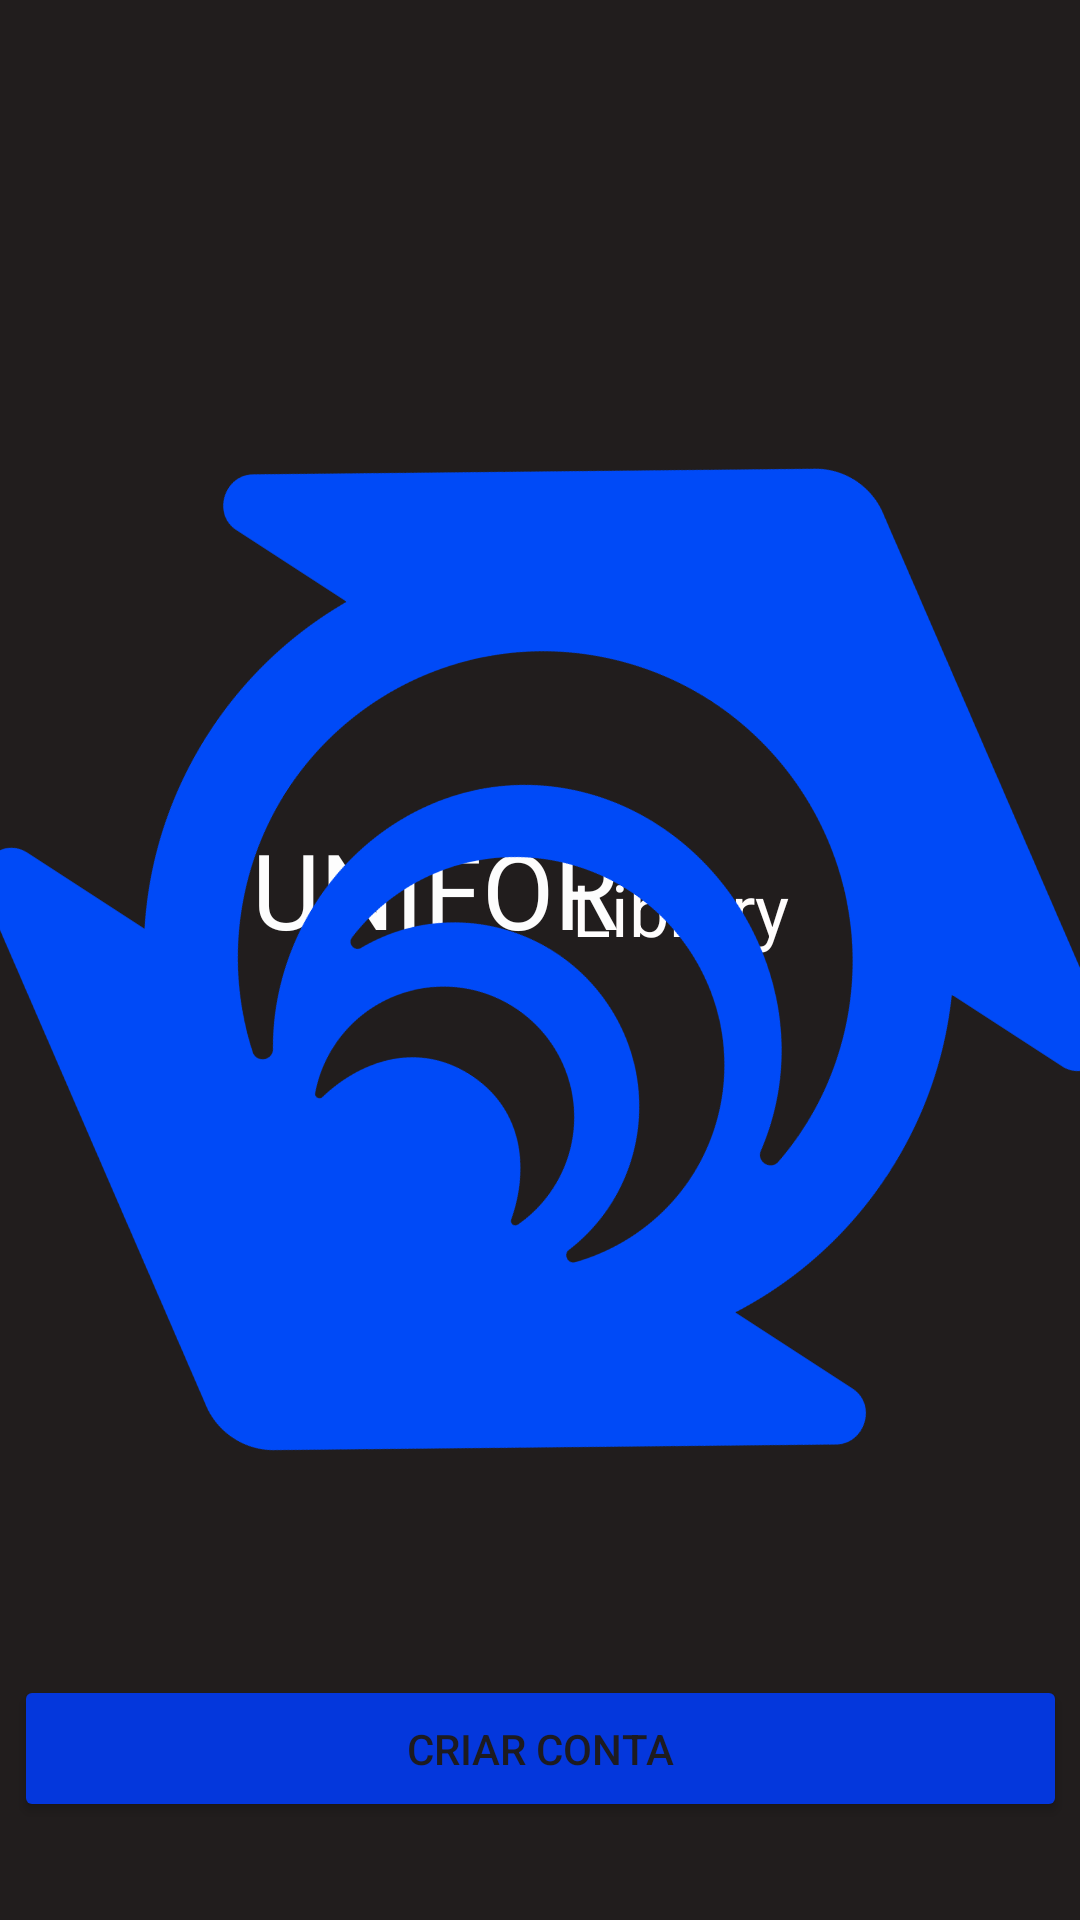

Produce the Android XML layout that renders to this screen, including the resource entries it uses.
<!-- AndroidManifest.xml: application theme Theme.UniforLibraryTelaDeCriarConta -->
<!-- res/layout/telainicio.xml -->
<?xml version="1.0" encoding="utf-8"?>
<androidx.constraintlayout.widget.ConstraintLayout xmlns:android="http://schemas.android.com/apk/res/android"
    xmlns:app="http://schemas.android.com/apk/res-auto"
    xmlns:tools="http://schemas.android.com/tools"
    android:layout_width="match_parent"
    android:layout_height="match_parent">

    <androidx.constraintlayout.widget.ConstraintLayout
        android:id="@+id/main"
        android:layout_width="match_parent"
        android:layout_height="match_parent"
        android:layout_margin="0dp"
        android:background="#211D1D"
        android:padding="0dp"
        android:paddingStart="0dp"
        tools:context=".MainActivity"
        tools:layout_editor_absoluteX="152dp"
        tools:layout_editor_absoluteY="98dp">

        <Button
            android:id="@+id/button"
            android:layout_width="351dp"
            android:layout_height="49dp"
            android:backgroundTint="#0437DC"
            android:text="Criar conta"
            app:layout_constraintBottom_toBottomOf="parent"
            app:layout_constraintEnd_toEndOf="parent"
            app:layout_constraintStart_toStartOf="parent"
            app:layout_constraintTop_toTopOf="parent"
            app:layout_constraintVertical_bias="0.945" />

        <TextView
            android:id="@+id/textView6"
            android:layout_width="wrap_content"
            android:layout_height="wrap_content"
            android:text="Library"
            android:textColor="#FFFDFD"
            android:textSize="24sp"
            app:layout_constraintBottom_toBottomOf="parent"
            app:layout_constraintEnd_toEndOf="parent"
            app:layout_constraintHorizontal_bias="0.663"
            app:layout_constraintStart_toStartOf="parent"
            app:layout_constraintTop_toTopOf="parent"
            app:layout_constraintVertical_bias="0.472" />

        <TextView
            android:id="@+id/textView5"
            android:layout_width="wrap_content"
            android:layout_height="wrap_content"
            android:text="UNIFOR"
            android:textColor="#FDFDFD"
            android:textSize="35sp"
            app:layout_constraintBottom_toBottomOf="parent"
            app:layout_constraintEnd_toEndOf="parent"
            app:layout_constraintHorizontal_bias="0.354"
            app:layout_constraintStart_toStartOf="parent"
            app:layout_constraintTop_toTopOf="parent"
            app:layout_constraintVertical_bias="0.46" />

        <ImageView
            android:id="@+id/imageView9"
            android:layout_width="wrap_content"
            android:layout_height="wrap_content"
            android:rotation="33"
            app:srcCompat="@drawable/unifor_logo01"
            tools:layout_editor_absoluteX="0dp"
            tools:layout_editor_absoluteY="-16dp" />

    </androidx.constraintlayout.widget.ConstraintLayout>

</androidx.constraintlayout.widget.ConstraintLayout>
<!-- resources referenced by this layout -->
<resources>
  <!-- drawable unifor_logo01: png bitmap (drawable, 51823 bytes) -->
  <style name="Theme.UniforLibraryTelaDeCriarConta" parent="Base.Theme.UniforLibraryTelaDeCriarConta" />
  <style name="Base.Theme.UniforLibraryTelaDeCriarConta" parent="Theme.Material3.DayNight.NoActionBar">
          
          
      </style>
</resources>
